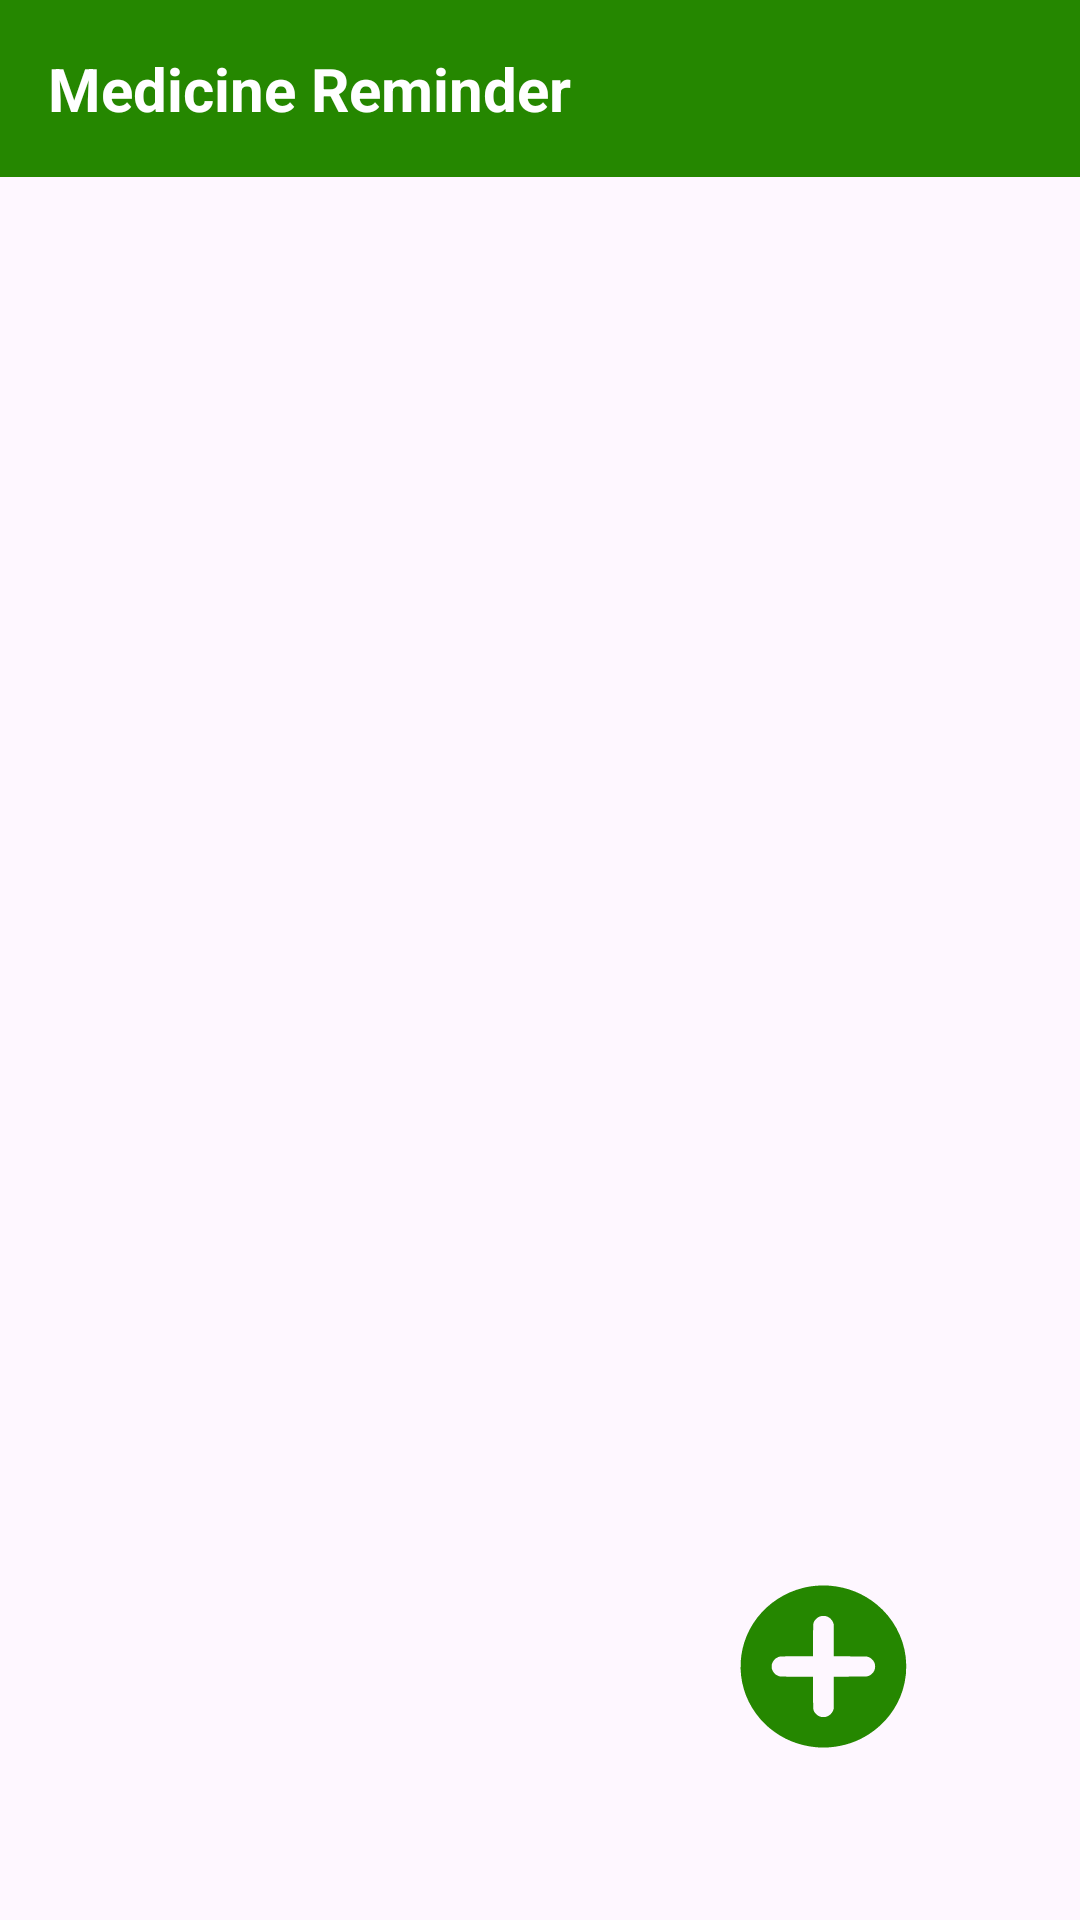

Reconstruct the res/layout file that produces this screen, plus the resources it refers to.
<!-- AndroidManifest.xml: application theme Theme.MedicineApp -->
<!-- res/layout/activity_medicine.xml -->
<?xml version="1.0" encoding="utf-8"?>
<LinearLayout xmlns:android="http://schemas.android.com/apk/res/android"
    xmlns:tools="http://schemas.android.com/tools"
    android:layout_width="match_parent"
    android:layout_height="match_parent"
    android:orientation="vertical"
    tools:context=".MedicineActivity">

    
    <LinearLayout
        android:id="@+id/topBar"
        android:layout_width="match_parent"
        android:layout_height="wrap_content"
        android:orientation="horizontal"
        android:background="@color/lightgreen"
        android:padding="16dp">

        <TextView
            android:layout_width="wrap_content"
            android:layout_height="wrap_content"
            android:text="Medicine Reminder"
            android:textSize="20sp"
            android:textColor="@android:color/white"
            android:textStyle="bold" />

        

    </LinearLayout>

    
    <androidx.recyclerview.widget.RecyclerView
        android:id="@+id/medicineRecyclerView"
        android:layout_width="match_parent"
        android:layout_height="0dp"
        android:layout_weight="1" />

    
    <Button
        android:id="@+id/addMedicineButton"
        android:layout_width="91dp"
        android:layout_height="89dp"
        android:layout_gravity="end"
        android:layout_marginEnd="40dp"
        android:layout_marginBottom="40dp"
        android:background="@drawable/circleplus"
        android:backgroundTint="@color/lightgreen" />

</LinearLayout>
<!-- resources referenced by this layout -->
<resources>
  <color name="lightgreen">#258700</color>
  <!-- drawable circleplus (drawable) -->
  <vector xmlns:android="http://schemas.android.com/apk/res/android"
      android:width="1920dp"
      android:height="1920dp"
      android:viewportWidth="1920"
      android:viewportHeight="1920">
    <path
        android:pathData="M934,377.6c-50.5,3.4 -77.7,7.4 -116.5,17 -128.4,32 -244,108.9 -324.5,215.9 -80,106.4 -121,237.5 -115.9,371 5,131.3 51.6,252.2 136.5,354 15,17.9 46.8,50.1 65.2,65.9 95.9,82 207.8,128.7 335.2,139.8 18.7,1.6 72.3,1.6 91,-0.1 101.7,-8.8 191.5,-39.6 273.8,-93.7 114,-75 197.2,-185.5 237.6,-315.5 23.5,-75.9 31,-157.4 22,-238.4 -16.4,-146.8 -90.6,-284.8 -204.3,-379.8 -93.9,-78.5 -204.6,-124 -327.6,-134.7 -12.5,-1.1 -62.9,-2.1 -72.5,-1.4zM982.3,599.7c11.8,4.1 18.7,8.4 27.8,17.3 8.6,8.5 14.5,17.8 18.6,29.5l2.8,8 0.3,116.2 0.2,116.2 115.3,0.3c129.9,0.4 118.8,-0.3 136.7,8.5 8,3.9 10.8,6 18,13.2 14.6,14.8 21.2,30.7 21.2,51.1 0,20.4 -6.6,36.3 -21.2,51.1 -7.2,7.2 -10,9.3 -18,13.2 -17.9,8.8 -6.8,8.1 -136.7,8.5l-115.3,0.3 -0.2,116.2 -0.3,116.2 -2.8,8c-8,22.6 -24.7,39.4 -47.2,47.1 -7.2,2.5 -9.4,2.8 -21.5,2.9 -11.4,-0 -14.6,-0.4 -21,-2.3 -13,-4.1 -20.6,-8.7 -30.6,-18.7 -7.6,-7.6 -9.8,-10.5 -13.8,-18.5 -7.9,-16.2 -7.6,-9.3 -7.6,-137.3l0,-113.7 -111.4,-0c-121.6,-0 -121,-0 -135.2,-5.8 -21.2,-8.6 -37.7,-28 -43.5,-51.2 -1.7,-7.1 -1.7,-24.9 0,-32 5.8,-23.2 22.3,-42.6 43.5,-51.2 14.2,-5.8 13.6,-5.8 135.2,-5.8l111.4,-0 0,-113.8c0,-127.9 -0.3,-121 7.6,-137.2 4,-8 6.2,-10.9 13.8,-18.5 15.8,-15.7 31,-21.7 53.6,-21.1 9.7,0.3 12.9,0.8 20.3,3.3z"
        android:fillColor="#000000"
        android:strokeColor="#00000000"/>
  </vector>
  <style name="Theme.MedicineApp" parent="Base.Theme.MedicineApp" />
  <style name="Base.Theme.MedicineApp" parent="Theme.Material3.DayNight.NoActionBar">
           Customize your light theme here.
           <item name="colorPrimary">@color/lightgreen</item>
      </style>
</resources>
